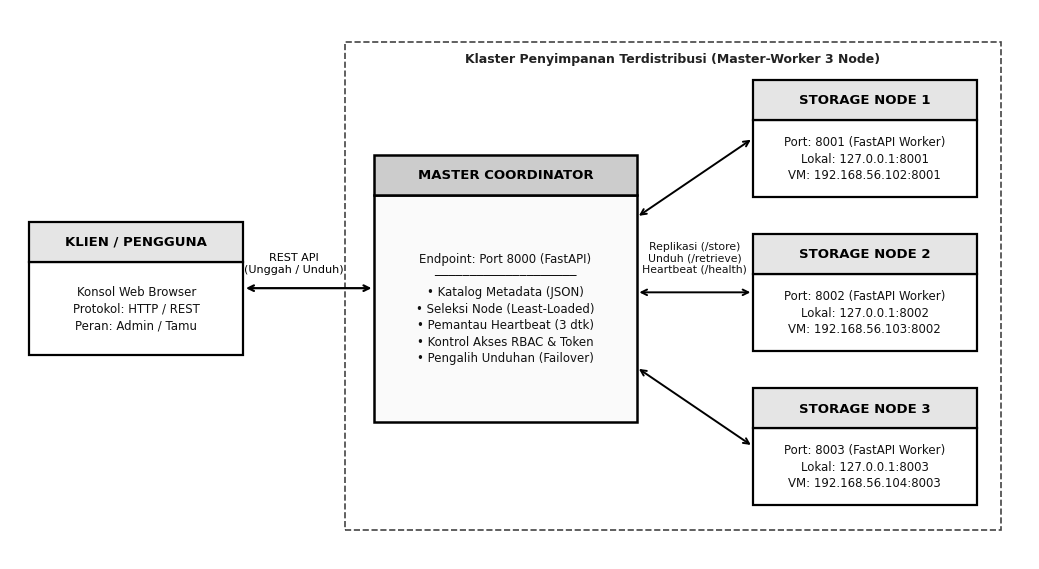
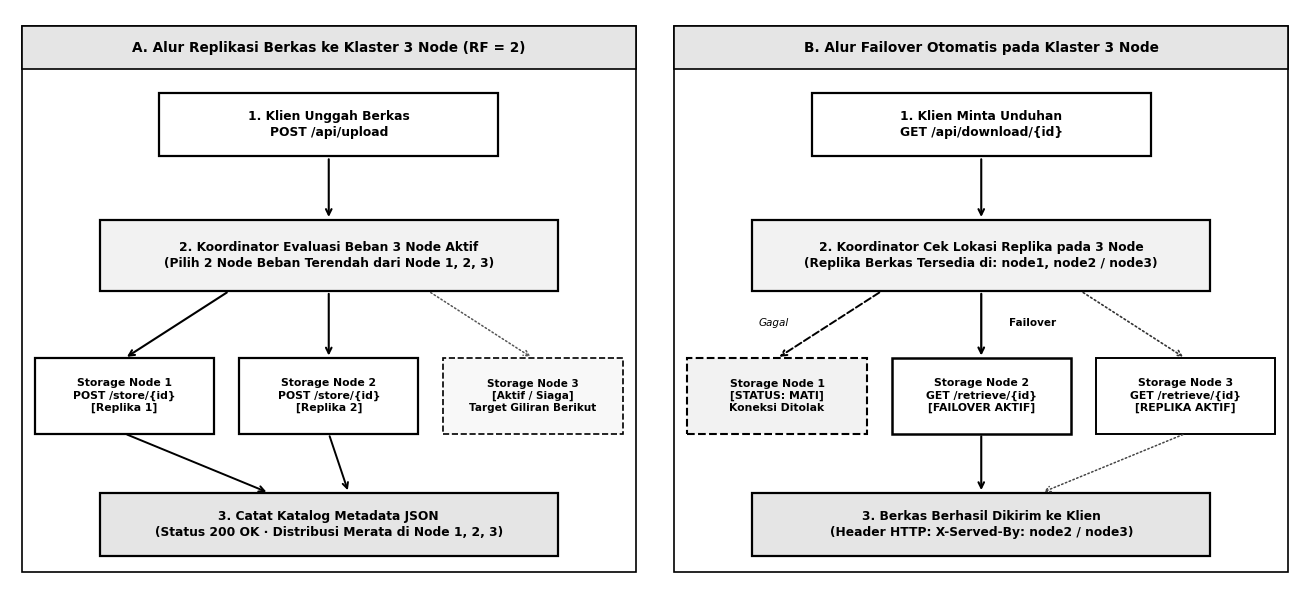

Python code for these plots, in order:
import matplotlib.pyplot as plt
import matplotlib.patches as patches
import os

os.makedirs("diagrams", exist_ok=True)

plt.rcParams["font.family"] = "sans-serif"
plt.rcParams["font.sans-serif"] = ["Arial", "DejaVu Sans", "Segoe UI"]


def draw_sharp_box(ax, x, y, w, h, title, subtitle_lines=None, header_fill="#E5E5E5", body_fill="#FFFFFF", lw=1.6, ls="-", fontsize=8.8):
    """Draw a strict monochrome sharp-cornered rectangle with an optional header band."""
    if subtitle_lines:
        header_h = min(0.48, h * 0.36)
        body_h = h - header_h
        ax.add_patch(patches.Rectangle((x, y), w, body_h, facecolor=body_fill, edgecolor="#000000", linewidth=lw, linestyle=ls))
        ax.add_patch(patches.Rectangle((x, y + body_h), w, header_h, facecolor=header_fill, edgecolor="#000000", linewidth=lw, linestyle=ls))
        ax.text(x + w / 2, y + body_h + header_h / 2, title, ha="center", va="center", fontsize=9.5, fontweight="bold", color="#000000")
        body_text = "\n".join(subtitle_lines)
        ax.text(x + w / 2, y + body_h / 2, body_text, ha="center", va="center", fontsize=8.5, color="#111111", linespacing=1.35)
    else:
        ax.add_patch(patches.Rectangle((x, y), w, h, facecolor=body_fill, edgecolor="#000000", linewidth=lw, linestyle=ls))
        ax.text(x + w / 2, y + h / 2, title, ha="center", va="center", fontsize=fontsize, fontweight="bold", color="#000000", linespacing=1.28)


# ==============================================================================
# DIAGRAM 1: Arsitektur Sistem (Monochrome, Sharp Rectangles, 3 Nodes)
# ==============================================================================
fig, ax = plt.subplots(figsize=(10.5, 5.8), dpi=300)
ax.set_xlim(0, 10.5)
ax.set_ylim(0, 6.6)
ax.axis("off")

ax.add_patch(patches.Rectangle((3.45, 0.35), 6.75, 5.85, facecolor="none", edgecolor="#444444", linewidth=1.2, linestyle="--"))
ax.text(6.82, 6.0, "Klaster Penyimpanan Terdistribusi (Master-Worker 3 Node)", ha="center", va="center", fontsize=9, fontweight="bold", color="#222222")

draw_sharp_box(
    ax, x=0.2, y=2.45, w=2.2, h=1.6,
    title="KLIEN / PENGGUNA",
    subtitle_lines=[
        "Konsol Web Browser",
        "Protokol: HTTP / REST",
        "Peran: Admin / Tamu"
    ],
    header_fill="#E5E5E5", body_fill="#FFFFFF"
)

draw_sharp_box(
    ax, x=3.75, y=1.65, w=2.70, h=3.2,
    title="MASTER COORDINATOR",
    subtitle_lines=[
        "Endpoint: Port 8000 (FastAPI)",
        "────────────────────",
        "• Katalog Metadata (JSON)",
        "• Seleksi Node (Least-Loaded)",
        "• Pemantau Heartbeat (3 dtk)",
        "• Kontrol Akses RBAC & Token",
        "• Pengalih Unduhan (Failover)"
    ],
    header_fill="#CCCCCC", body_fill="#FAFAFA", lw=1.8
)

nodes_spec = [
    ("STORAGE NODE 1", 4.35, "Port: 8001 (FastAPI Worker)", "Lokal: 127.0.0.1:8001", "VM: 192.168.56.102:8001"),
    ("STORAGE NODE 2", 2.50, "Port: 8002 (FastAPI Worker)", "Lokal: 127.0.0.1:8002", "VM: 192.168.56.103:8002"),
    ("STORAGE NODE 3", 0.65, "Port: 8003 (FastAPI Worker)", "Lokal: 127.0.0.1:8003", "VM: 192.168.56.104:8003"),
]

for title, y_pos, l1, l2, l3 in nodes_spec:
    draw_sharp_box(
        ax, x=7.65, y=y_pos, w=2.3, h=1.4,
        title=title,
        subtitle_lines=[l1, l2, l3],
        header_fill="#E5E5E5", body_fill="#FFFFFF"
    )

ax.annotate("", xy=(3.75, 3.25), xytext=(2.4, 3.25), arrowprops=dict(arrowstyle="<->", color="#000000", lw=1.6))
ax.text(2.92, 3.42, "REST API\n(Unggah / Unduh)", ha="center", va="bottom", fontsize=8, color="#000000")

ax.annotate("", xy=(7.65, 5.05), xytext=(6.45, 4.1), arrowprops=dict(arrowstyle="<->", color="#000000", lw=1.4))
ax.annotate("", xy=(7.65, 3.20), xytext=(6.45, 3.20), arrowprops=dict(arrowstyle="<->", color="#000000", lw=1.4))
ax.annotate("", xy=(7.65, 1.35), xytext=(6.45, 2.3), arrowprops=dict(arrowstyle="<->", color="#000000", lw=1.4))

ax.text(7.05, 3.42, "Replikasi (/store)\nUnduh (/retrieve)\nHeartbeat (/health)", ha="center", va="bottom", fontsize=7.8, color="#111111")

plt.tight_layout()
plt.savefig("diagrams/arsitektur_sistem.png", bbox_inches="tight", facecolor="#FFFFFF")
plt.close()
print("[OK] Created diagrams/arsitektur_sistem.png")


# ==============================================================================
# DIAGRAM 2: Alur Replikasi & Failover pada 3 Node (Node 1, Node 2, Node 3)
# ==============================================================================
fig, (ax1, ax2) = plt.subplots(1, 2, figsize=(13.2, 6.0), dpi=300)

for ax in (ax1, ax2):
    ax.set_xlim(0, 6.4)
    ax.set_ylim(0, 7.2)
    ax.axis("off")

# Outer border for Panel A & Panel B
ax1.add_patch(patches.Rectangle((0.12, 0.1), 6.16, 6.9, facecolor="none", edgecolor="#000000", linewidth=1.2))
ax1.add_patch(patches.Rectangle((0.12, 6.45), 6.16, 0.55, facecolor="#E5E5E5", edgecolor="#000000", linewidth=1.2))
ax1.text(3.2, 6.72, "A. Alur Replikasi Berkas ke Klaster 3 Node (RF = 2)", ha="center", va="center", fontsize=9.8, fontweight="bold", color="#000000")

ax2.add_patch(patches.Rectangle((0.12, 0.1), 6.16, 6.9, facecolor="none", edgecolor="#000000", linewidth=1.2))
ax2.add_patch(patches.Rectangle((0.12, 6.45), 6.16, 0.55, facecolor="#E5E5E5", edgecolor="#000000", linewidth=1.2))
ax2.text(3.2, 6.72, "B. Alur Failover Otomatis pada Klaster 3 Node", ha="center", va="center", fontsize=9.8, fontweight="bold", color="#000000")

# --- Panel A: Upload & Least-Loaded across Node 1, Node 2, Node 3 ---
draw_sharp_box(ax1, 1.5, 5.35, 3.4, 0.8, "1. Klien Unggah Berkas\nPOST /api/upload", body_fill="#FFFFFF")
ax1.annotate("", xy=(3.2, 4.55), xytext=(3.2, 5.35), arrowprops=dict(arrowstyle="->", color="#000000", lw=1.5))

draw_sharp_box(ax1, 0.9, 3.65, 4.6, 0.9, "2. Koordinator Evaluasi Beban 3 Node Aktif\n(Pilih 2 Node Beban Terendah dari Node 1, 2, 3)", body_fill="#F2F2F2")

# Arrows to Node 1, Node 2 (selected), and Node 3 (standby for next upload)
ax1.annotate("", xy=(1.15, 2.80), xytext=(2.2, 3.65), arrowprops=dict(arrowstyle="->", color="#000000", lw=1.5))
ax1.annotate("", xy=(3.20, 2.80), xytext=(3.2, 3.65), arrowprops=dict(arrowstyle="->", color="#000000", lw=1.5))
ax1.annotate("", xy=(5.25, 2.80), xytext=(4.2, 3.65), arrowprops=dict(arrowstyle="->", color="#555555", lw=1.1, ls=":"))

draw_sharp_box(ax1, 0.25, 1.85, 1.80, 0.95, "Storage Node 1\nPOST /store/{id}\n[Replika 1]", body_fill="#FFFFFF", lw=1.6, fontsize=7.8)
draw_sharp_box(ax1, 2.30, 1.85, 1.80, 0.95, "Storage Node 2\nPOST /store/{id}\n[Replika 2]", body_fill="#FFFFFF", lw=1.6, fontsize=7.8)
draw_sharp_box(ax1, 4.35, 1.85, 1.80, 0.95, "Storage Node 3\n[Aktif / Siaga]\nTarget Giliran Berikut", body_fill="#F8F8F8", lw=1.2, ls="--", fontsize=7.5)

ax1.annotate("", xy=(2.6, 1.1), xytext=(1.15, 1.85), arrowprops=dict(arrowstyle="->", color="#000000", lw=1.4))
ax1.annotate("", xy=(3.4, 1.1), xytext=(3.20, 1.85), arrowprops=dict(arrowstyle="->", color="#000000", lw=1.4))

draw_sharp_box(ax1, 0.9, 0.3, 4.6, 0.8, "3. Catat Katalog Metadata JSON\n(Status 200 OK · Distribusi Merata di Node 1, 2, 3)", body_fill="#E5E5E5")

# --- Panel B: Failover across Node 1, Node 2, Node 3 ---
draw_sharp_box(ax2, 1.5, 5.35, 3.4, 0.8, "1. Klien Minta Unduhan\nGET /api/download/{id}", body_fill="#FFFFFF")
ax2.annotate("", xy=(3.2, 4.55), xytext=(3.2, 5.35), arrowprops=dict(arrowstyle="->", color="#000000", lw=1.5))

draw_sharp_box(ax2, 0.9, 3.65, 4.6, 0.9, "2. Koordinator Cek Lokasi Replika pada 3 Node\n(Replika Berkas Tersedia di: node1, node2 / node3)", body_fill="#F2F2F2")

# Dashed arrow to failed Node 1
ax2.annotate("", xy=(1.15, 2.80), xytext=(2.2, 3.65), arrowprops=dict(arrowstyle="->", color="#000000", lw=1.4, ls="--"))
ax2.text(1.12, 3.25, "Gagal", ha="center", va="center", fontsize=7.5, style="italic", color="#000000")

# Failover arrows to Node 2 / Node 3
ax2.annotate("", xy=(3.20, 2.80), xytext=(3.2, 3.65), arrowprops=dict(arrowstyle="->", color="#000000", lw=1.6))
ax2.text(3.72, 3.25, "Failover", ha="center", va="center", fontsize=7.5, fontweight="bold", color="#000000")
ax2.annotate("", xy=(5.25, 2.80), xytext=(4.2, 3.65), arrowprops=dict(arrowstyle="->", color="#333333", lw=1.2, ls=":"))

draw_sharp_box(ax2, 0.25, 1.85, 1.80, 0.95, "Storage Node 1\n[STATUS: MATI]\nKoneksi Ditolak", body_fill="#F2F2F2", lw=1.5, ls="--", fontsize=7.8)
draw_sharp_box(ax2, 2.30, 1.85, 1.80, 0.95, "Storage Node 2\nGET /retrieve/{id}\n[FAILOVER AKTIF]", body_fill="#FFFFFF", lw=1.8, fontsize=7.8)
draw_sharp_box(ax2, 4.35, 1.85, 1.80, 0.95, "Storage Node 3\nGET /retrieve/{id}\n[REPLIKA AKTIF]", body_fill="#FFFFFF", lw=1.4, fontsize=7.8)

ax2.annotate("", xy=(3.2, 1.1), xytext=(3.20, 1.85), arrowprops=dict(arrowstyle="->", color="#000000", lw=1.5))
ax2.annotate("", xy=(3.8, 1.1), xytext=(5.25, 1.85), arrowprops=dict(arrowstyle="->", color="#444444", lw=1.1, ls=":"))

draw_sharp_box(ax2, 0.9, 0.3, 4.6, 0.8, "3. Berkas Berhasil Dikirim ke Klien\n(Header HTTP: X-Served-By: node2 / node3)", body_fill="#E5E5E5")

plt.tight_layout()
plt.savefig("diagrams/alur_failover_replikasi.png", bbox_inches="tight", facecolor="#FFFFFF")
plt.close()
print("[OK] Created diagrams/alur_failover_replikasi.png with all 3 nodes")
